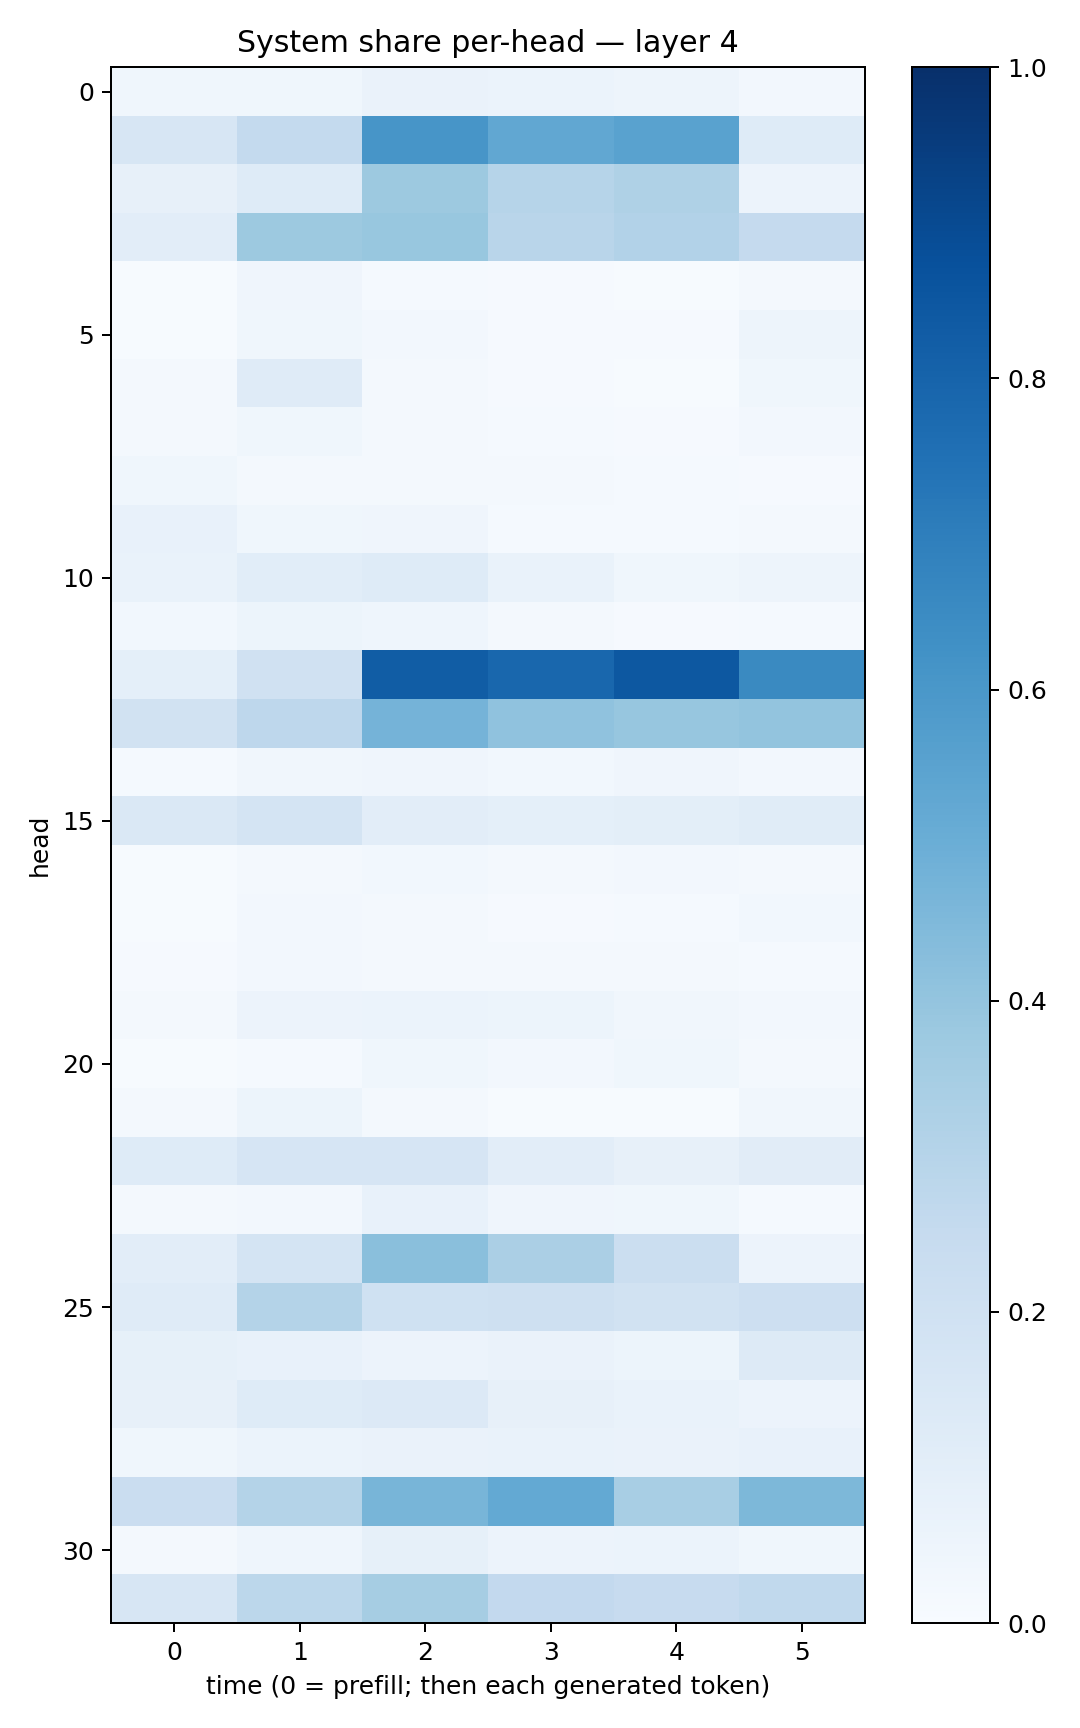

Source data for this figure (header and first rows):
0.038301915, 0.037184317, 0.06420881, 0.05874225, 0.047259256, 0.026078107
0.1637, 0.2573, 0.6084, 0.5311, 0.551, 0.1248
0.07954, 0.1234, 0.3789, 0.3, 0.3234, 0.05546
0.1045, 0.3772, 0.3889, 0.2893, 0.3103, 0.2515
0.004506, 0.04268, 0.01298, 0.009058, 0.007596, 0.016
0.005772, 0.03824, 0.02547, 0.0108, 0.01011, 0.05055
0.0216, 0.1197, 0.0191, 0.009064, 0.007615, 0.03828
0.01872, 0.03622, 0.01731, 0.01397, 0.008209, 0.02721
0.03734, 0.0184, 0.02104, 0.01753, 0.01465, 0.01068
0.07741, 0.03711, 0.04022, 0.01439, 0.01317, 0.01696
0.06728, 0.1055, 0.1221, 0.06895, 0.03777, 0.04939
0.03099, 0.05463, 0.0459, 0.01644, 0.008607, 0.0147
0.09284, 0.1956, 0.827, 0.7862, 0.844, 0.6546
0.1937, 0.2752, 0.4734, 0.4068, 0.3924, 0.3999
0.01209, 0.03476, 0.04032, 0.02872, 0.04097, 0.02642
0.1424, 0.1769, 0.1045, 0.09114, 0.1001, 0.1153
0.007263, 0.02204, 0.02816, 0.02026, 0.02507, 0.01838
0.006693, 0.02526, 0.01969, 0.009964, 0.01254, 0.0289
0.008809, 0.02591, 0.02065, 0.02087, 0.01773, 0.01552
0.02296, 0.05677, 0.06049, 0.05199, 0.03249, 0.02729
0.007124, 0.01517, 0.03747, 0.0244, 0.03585, 0.01645
0.01699, 0.05329, 0.01612, 0.006909, 0.004647, 0.03295
0.123, 0.1641, 0.1677, 0.1028, 0.07828, 0.1101
0.01631, 0.02403, 0.072, 0.04197, 0.03906, 0.01221
0.1021, 0.1733, 0.4249, 0.3352, 0.2218, 0.05486
0.12, 0.3075, 0.2027, 0.2099, 0.1936, 0.213
0.08527, 0.07603, 0.05771, 0.0654, 0.05193, 0.1288
0.07859, 0.1217, 0.1354, 0.08119, 0.06696, 0.05821
0.03686, 0.06058, 0.06537, 0.06778, 0.0627, 0.0742
0.228, 0.307, 0.4667, 0.5207, 0.3409, 0.4566
0.01828, 0.04498, 0.0834, 0.05484, 0.06001, 0.03699
0.1628, 0.2783, 0.3478, 0.2599, 0.2422, 0.2631
